Run: headless pygame with SDL's dummy video driver; simulated clock (each Clock.tick advances the game by its frame time, no real sleeping); random seed 0; keys injected as events and as key.get_pressed() state; no mouse input.
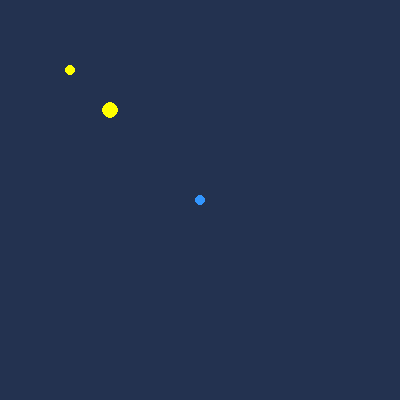
Frame 1 of 4 · flips 1–60 · no input
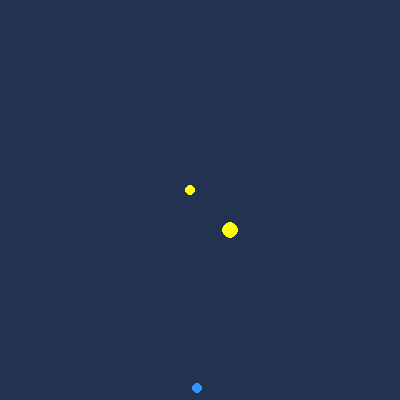
Frame 2 of 4 · flips 61–180 · tapped SPACE, RETURN · held RIGHT (→), D
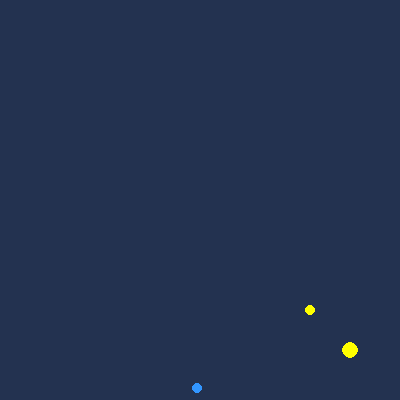
Frame 3 of 4 · flips 181–300 · held DOWN (↓), S
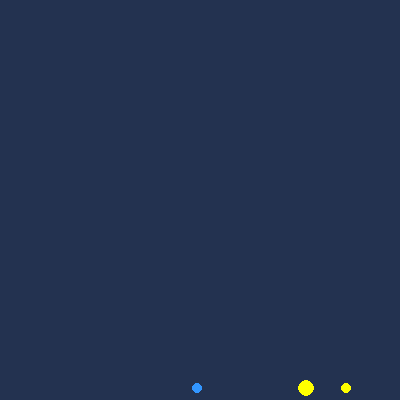
Frame 4 of 4 · flips 301–420 · held LEFT (←), A, UP (↑), W

The pygame program that drew these frames:

import pygame
import sys
import time
import math

from pygame.locals import *

pygame.init()
FPS = 30
fpsClock = pygame.time.Clock()

DISPLAYSURF = pygame.display.set_mode((400, 400), 0, 0)
pygame.display.set_caption('what The Duck')

# color palette
black = (35, 50, 80)
blue = (50, 150, 255)
yellow = (255, 255, 0)

# mommaDuck and babyDuck start Coordinates
mx = 50
my = 50
mommaDuck = pygame.draw.circle(DISPLAYSURF, yellow, (mx, my), 8, 0)

bx = 10
by = 10
babyDuck = pygame.draw.circle(DISPLAYSURF, yellow, (bx, by), 5, 0)

# food coordinates and score start
foodx = 200
foody = 200
score = 0


# create display surface grid imitation(400x400) to create colliders
# should find a way to draw obstacles vs. manual input to each coordinate
# could pull from file ex:
# 000000000
# 000110000
# 000111100
# 000000000
m = 400
n = 400
a = [0] * n
for i in range(n):
    a[i] = [0] * m
    print(a[i])


def ck_neighbors(x1, y1, x2, y2):

    # format = [distance, x1, y1]
    up = [ck_distance(x1, y1 + 1, x2, y2), x1, y1 + 1]
    down = [ck_distance(x1, y1 - 1, x2, y2), x1, y1 - 1]

    right = [ck_distance(x1 + 1, y1, x2, y2), x1 + 1, y1]
    right_up = [ck_distance(x1 + 1, y1 + 1, x2, y2), x1 + 1, y1 + 1]
    right_down = [ck_distance(x1 + 1, y1 - 1, x2, y2), x1 + 1, y1 - 1]

    left = [ck_distance(x1 - 1, y1, x2, y2), x1 - 1, y1]
    left_up = [ck_distance(x1 - 1, y1 + 1, x2, y2), x1 - 1, y1 + 1]
    left_down = [ck_distance(x1 - 1, y1 - 1, x2, y2), x1 - 1, y1 - 1]

    best_distance = 800

    if up[0] < best_distance:
        best_distance = up[0]
        x1 = up[1]
        y1 = up[2]

    if down[0] < best_distance:
        best_distance = down[0]
        x1 = down[1]
        y1 = down[2]

    if right_down[0] < best_distance:
        best_distance = right_down[0]
        x1 = right_down[1]
        y1 = right_down[2]

    if right[0] < best_distance:
        best_distance = right[0]
        x1 = right[1]
        y1 = right[2]

    if right_up[0] < best_distance:
        best_distance = right_up[0]
        x1 = right_up[1]
        y1 = right_up[2]

    if left[0] < best_distance:
        best_distance = left[0]
        x1 = left[1]
        y1 = left[2]

    if left_up[0] < best_distance:
        best_distance = left_up[0]
        x1 = right_up[1]
        y1 = right_up[2]

    if left_down[0] < best_distance:
        x1 = right_up[1]
        y1 = right_up[2]

    return x1, y1


# moves given item based on given info
def move_to(item, x, y):
    if item == 'food':
        pygame.draw.circle(DISPLAYSURF, blue, (x, y), 5, 0)
    if item == 'mommaDuck':
        pygame.draw.circle(DISPLAYSURF, yellow, (x, y), 8, 0)
    if item == 'babyDuck':
        pygame.draw.circle(DISPLAYSURF, yellow, (x, y), 5, 0)


# finds direct distance using coordinates
def ck_distance(x1, y1, x2, y2):
    print("checking distance")
    distance1 = math.sqrt(((x1 - x2) ** 2) + ((y1 - y2) ** 2))
    if x2 - x1 == 0:
        return distance1
    else:
        slope1 = (y2-y1)/(x2-x1)
        print("Distance is: ", distance1, slope1)
        return distance1


# randomizes location of food each time it gets eaten by mommaDuck
def rand_food():
    import random
    new_x = random.randint(0, 400)
    new_y = random.randint(0, 400)
    print("Food coordinates: ", new_x, new_y)
    return new_x, new_y


# main game loop
while True:

    # manipulating display surface
    DISPLAYSURF.fill(black)
    food = pygame.draw.circle(DISPLAYSURF, blue, (foodx, foody), 5, 0)

    # take start coordinate, check distance from neighboring coordinates, move duck to coordinate that
    # returns the smallest distance from food

    mx, my = ck_neighbors(mx, my, foodx, foody)
    # draw mommaDuck at closer position to food
    mommaDuck = pygame.draw.circle(DISPLAYSURF, yellow, (mx, my), 8, 0)

    bx, by = ck_neighbors(bx, by, mx, my)
    # draw babyDuck at closer position to mommaDuck
    babyDuck = pygame.draw.circle(DISPLAYSURF, yellow, (bx, by), 5, 0)

    ########################################################################################
    # ducks movement with changing (x,y) coordinates                                       #
    #                                                                                      #
    # need to be A* algorithm needs to avoid obstacles                                     #
    #                                                                                      #
    # baby duck needs to be linked to same pathfinder independently                        #
    # but gains and loses attraction to mommaDuck's previous position to imitate following #
    ########################################################################################

    # mission complete, reset food location randomly
    if mx == foodx and my == foody:
        # send to function that changes food coordinates
        foodx, foody = rand_food()
        score += 1
        print(score)

    # need a better way to manipulate speed
    time.sleep(.02)

    # exit window button
    pygame.display.update()
    for event in pygame.event.get():

        if event.type == QUIT:
            pygame.quit()
            sys.exit()

        fpsClock.tick(FPS)
